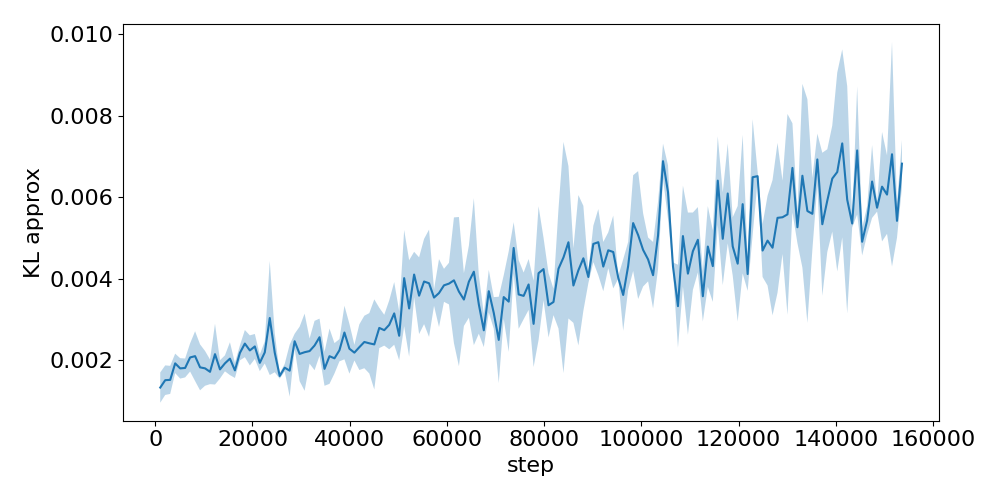

The data file committed next to this chart (first rows):
step, run_0, run_1, run_2
1024, 0.001264, 0.001006, 0.001738
2048, 0.001856, 0.001134, 0.001562
3072, 0.001501, 0.001193, 0.00188
4096, 0.002184, 0.001894, 0.001711
5120, 0.001995, 0.001522, 0.001902
6144, 0.001787, 0.002063, 0.001601
7168, 0.002329, 0.002214, 0.001681
8192, 0.002435, 0.002483, 0.001402
9216, 0.002302, 0.001986, 0.001207
10240, 0.0023, 0.001572, 0.001549
11264, 0.001995, 0.001397, 0.001775
12288, 0.001915, 0.002992, 0.00156
13312, 0.001984, 0.001822, 0.001539
14336, 0.001778, 0.002152, 0.001862
15360, 0.001587, 0.002203, 0.002345
16384, 0.00157, 0.001761, 0.001941
17408, 0.002396, 0.002091, 0.002071
18432, 0.002421, 0.002745, 0.002078
19456, 0.002009, 0.00206, 0.002672
20480, 0.002148, 0.002698, 0.002188
21504, 0.001713, 0.002099, 0.002016
22528, 0.00198, 0.002112, 0.002505
23552, 0.002122, 0.004653, 0.002352
24576, 0.001672, 0.002286, 0.00262
25600, 0.001696, 0.001565, 0.001602
26624, 0.00184, 0.001905, 0.001726
27648, 0.001498, 0.001278, 0.002476
28672, 0.002412, 0.002326, 0.002679
29696, 0.001655, 0.00191, 0.00292
30720, 0.002792, 0.001111, 0.002707
31744, 0.001969, 0.002152, 0.002572
32768, 0.003027, 0.002237, 0.001838
33792, 0.002972, 0.002075, 0.002666
34816, 0.002221, 0.001392, 0.00177
35840, 0.00215, 0.001406, 0.00276
36864, 0.002477, 0.001776, 0.001908
37888, 0.001981, 0.002527, 0.002248
38912, 0.002388, 0.003441, 0.002231
39936, 0.001606, 0.002789, 0.002472
40960, 0.002277, 0.001973, 0.002329
41984, 0.002204, 0.001838, 0.00294
43008, 0.002117, 0.002049, 0.003197
44032, 0.002034, 0.001955, 0.003277
45056, 0.00215, 0.001432, 0.003602
46080, 0.002821, 0.002294, 0.003284
47104, 0.002524, 0.002528, 0.003181
48128, 0.003567, 0.002505, 0.002553
49152, 0.003938, 0.002399, 0.003131
50176, 0.002748, 0.001946, 0.003127
51200, 0.004952, 0.002692, 0.004418
52224, 0.00266, 0.00253, 0.004641
53248, 0.004495, 0.00347, 0.004364
54272, 0.003358, 0.002786, 0.004626
55296, 0.003491, 0.003191, 0.005133
56320, 0.002868, 0.003439, 0.005378
57344, 0.003316, 0.003613, 0.003703
58368, 0.002876, 0.004532, 0.003558
59392, 0.003462, 0.004269, 0.003803
60416, 0.003351, 0.00394, 0.004368
61440, 0.002438, 0.005524, 0.003941
... 90 more rows
